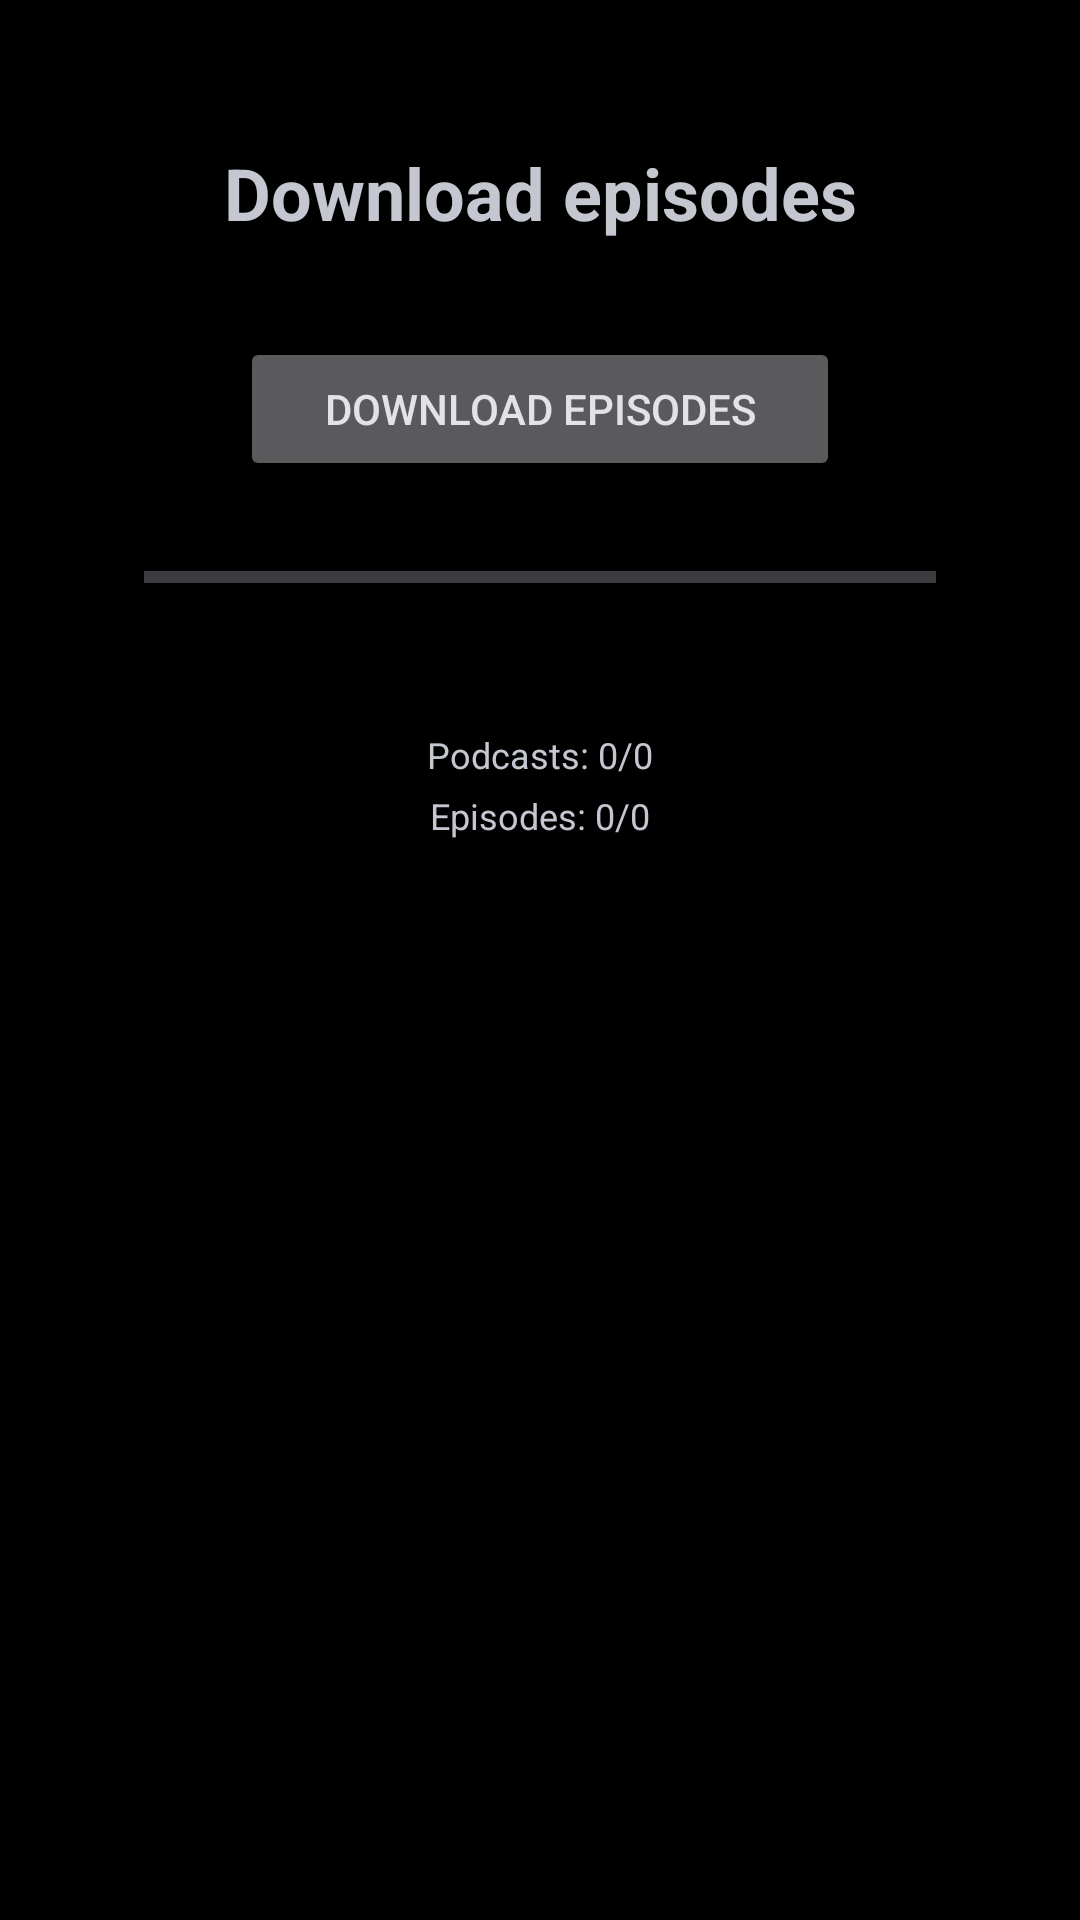

Android layout source for this screen:
<!-- AndroidManifest.xml: application theme Theme.CCR -->
<!-- res/layout/activity_download.xml -->
<?xml version="1.0" encoding="utf-8"?>
<androidx.constraintlayout.widget.ConstraintLayout
    xmlns:android="http://schemas.android.com/apk/res/android"
    xmlns:app="http://schemas.android.com/apk/res-auto"
    xmlns:tools="http://schemas.android.com/tools"
    style="@style/BaseActivityLayout"
    tools:context=".DownloadActivity">

    <TextView
        android:id="@+id/tvTitle"
        android:layout_width="wrap_content"
        android:layout_height="wrap_content"
        android:text="@string/download_episodes"
        android:textSize="24sp"
        android:textStyle="bold"
        android:layout_marginTop="32dp"
        app:layout_constraintEnd_toEndOf="parent"
        app:layout_constraintStart_toStartOf="parent"
        app:layout_constraintTop_toTopOf="parent" />

    <Button
        android:id="@+id/btnDownload"
        android:layout_width="wrap_content"
        android:layout_height="wrap_content"
        android:text="@string/download_episodes"
        android:minWidth="200dp"
        android:layout_marginTop="32dp"
        app:layout_constraintEnd_toEndOf="parent"
        app:layout_constraintStart_toStartOf="parent"
        app:layout_constraintTop_toBottomOf="@id/tvTitle" />

    <ProgressBar
        android:id="@+id/progressBar"
        style="?android:attr/progressBarStyleHorizontal"
        android:layout_width="0dp"
        android:layout_height="wrap_content"
        android:layout_marginTop="24dp"
        android:layout_marginStart="32dp"
        android:layout_marginEnd="32dp"
        android:visibility="visible"
        app:layout_constraintEnd_toEndOf="parent"
        app:layout_constraintStart_toStartOf="parent"
        app:layout_constraintTop_toBottomOf="@id/btnDownload" />

    <TextView
        android:id="@+id/tvStatus"
        android:layout_width="wrap_content"
        android:layout_height="wrap_content"
        android:text=""
        android:textSize="14sp"
        android:layout_marginTop="16dp"
        app:layout_constraintEnd_toEndOf="parent"
        app:layout_constraintStart_toStartOf="parent"
        app:layout_constraintTop_toBottomOf="@id/progressBar" />

    <TextView
        android:id="@+id/tvPodcastProgress"
        android:layout_width="wrap_content"
        android:layout_height="wrap_content"
        android:text="Podcasts: 0/0"
        android:textSize="12sp"
        android:layout_marginTop="8dp"
        app:layout_constraintEnd_toEndOf="parent"
        app:layout_constraintStart_toStartOf="parent"
        app:layout_constraintTop_toBottomOf="@id/tvStatus"
        tools:ignore="Autofill,HardcodedText" />

    <TextView
        android:id="@+id/tvEpisodeProgress"
        android:layout_width="wrap_content"
        android:layout_height="wrap_content"
        android:text="Episodes: 0/0"
        android:textSize="12sp"
        android:layout_marginTop="4dp"
        app:layout_constraintEnd_toEndOf="parent"
        app:layout_constraintStart_toStartOf="parent"
        app:layout_constraintTop_toBottomOf="@id/tvPodcastProgress"
        tools:ignore="Autofill,HardcodedText" />

    <ScrollView
        android:layout_width="0dp"
        android:layout_height="0dp"
        android:layout_marginTop="8dp"
        app:layout_constraintBottom_toBottomOf="parent"
        app:layout_constraintEnd_toEndOf="parent"
        app:layout_constraintStart_toStartOf="parent"
        app:layout_constraintTop_toBottomOf="@id/tvEpisodeProgress">

        <TextView
            android:id="@+id/tvLog"
            android:layout_width="match_parent"
            android:layout_height="wrap_content"
            android:fontFamily="monospace"
            android:textSize="12sp" />
    </ScrollView>

</androidx.constraintlayout.widget.ConstraintLayout>
<!-- resources referenced by this layout -->
<resources>
  <string name="download_episodes">Download episodes</string>
  <style name="BaseActivityLayout">
          <item name="android:fitsSystemWindows">true</item>
          <item name="android:layout_width">match_parent</item>
          <item name="android:layout_height">match_parent</item>
          <item name="android:padding">16dp</item>
      </style>
  <style name="Theme.CCR" parent="Theme.Material3.DynamicColors.Dark">
          <item name="android:windowBackground">@color/background</item>
          <item name="colorPrimary">@color/primary</item>
          <item name="colorSecondary">@color/secondary</item>
          <item name="android:statusBarColor">@android:color/transparent</item>
      </style>
  <color name="background">#000000</color>
  <color name="primary">#6200EE</color>
  <color name="secondary">#03DAC5</color>
</resources>
